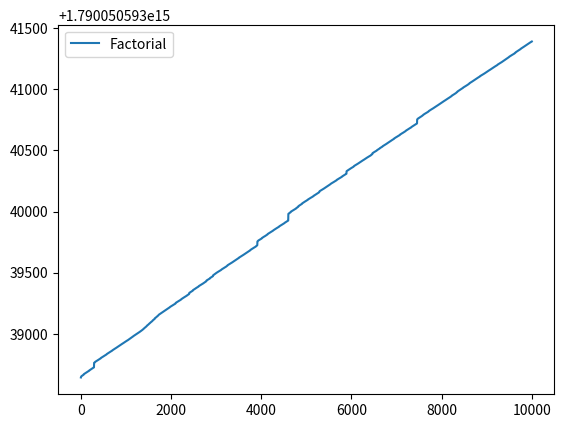

Reproduce this figure in Python. (Note: this script raises an exception after producing the figure.)
###                 ESTRUCTURA DE DATOS              ###
### Nombre: Johana Duchi Tipan                       ###
### Fecha : 17/11/2022                               ###
### Tema  : DEBER 3                                  ###
### Ejercicio 3: Implement factorials with recursion ###

#1. Usa la recursividad para implementar el factorial.
#2. Ejecute su código para números entre 1 y 10000.
#3. Calcular el tiempo de ejecución y trazarlo.
#5. Implemente memorización para mejorar el rendimiento de su código.
#6. Mida el tiempo de ejecución cuando calcule el factorial para números entre 1 y 10000.
import pandas as pd
import matplotlib.pyplot as plt
import time

"""
La funcion contador_tiempo se encarga de medir el tiempo de ejecucion de un programa.
"""
def contador_tiempo(funcion):
    def funcion_medida(*args, **kwargs):
        fin = time.time()*10**6
        return abs((fin-time.time()))
    return funcion_medida

@contador_tiempo
def factorial (num):
    time.sleep(1)
    if num == 0 or num == 1:
        resultado = 1
    elif num > 1:
        resultado = num*factorial(num-1)
    return resultado

 
factorial_times=[]
for i in range(1,10000):
    factorial_times.append(factorial(i))
    
df1 = pd.DataFrame(zip(factorial_times))
df1.columns = ['Factorial']
df1

df1.plot()

def factorial1(num):
    cache=[]
    def factorial_Memoization(num):
        if num==0 or num == 1:
            res = 1
        if num in cache.keys():
            res = cache[num]
        else:
            res = num*factorial(num-1)
            cache[num] = res
        return res
    return factorial_Memoization(num)

factorialm_times=[]
for i in range(1,10000):
    factorialm_times.append(factorial1(i))
    
df1 = pd.DataFrame(zip(factorialm_times))
df1.columns = ['Factorial Memoization']
df1

df1.plot()

